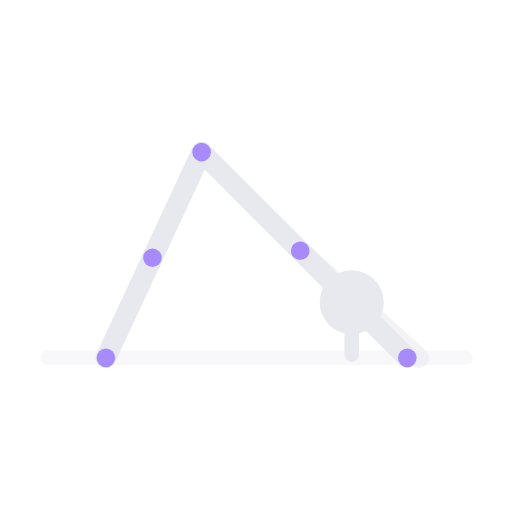
t = 0.00 s
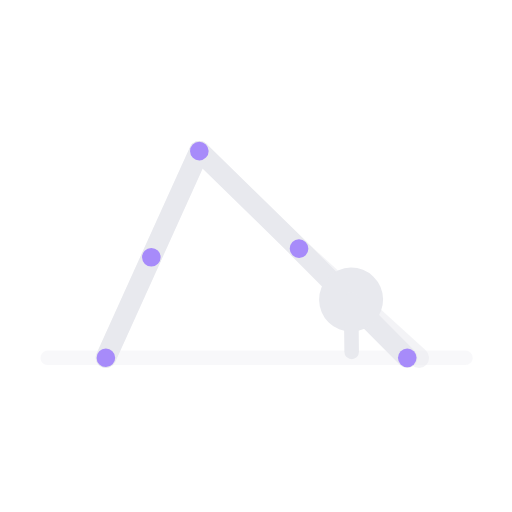
t = 0.63 s
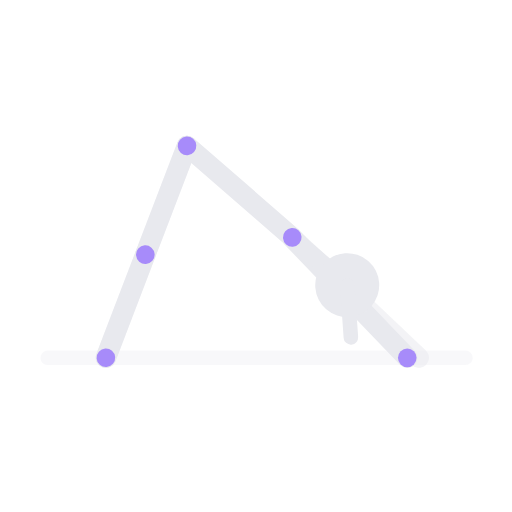
t = 1.88 s
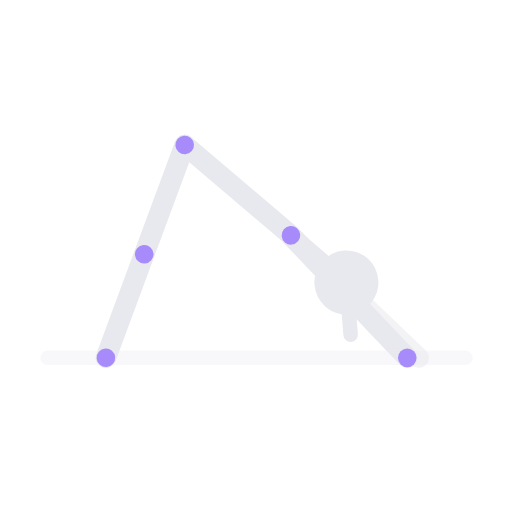
t = 2.50 s
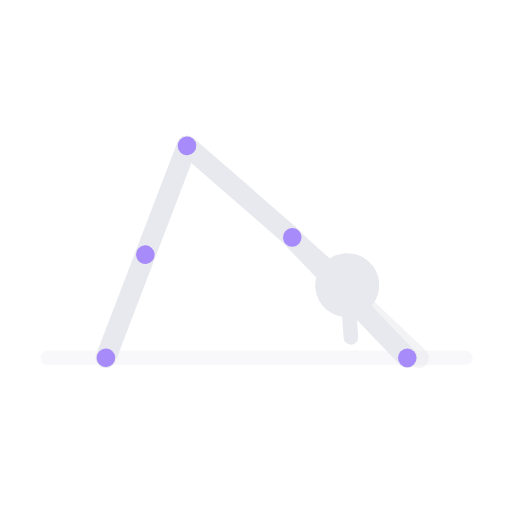
t = 3.13 s
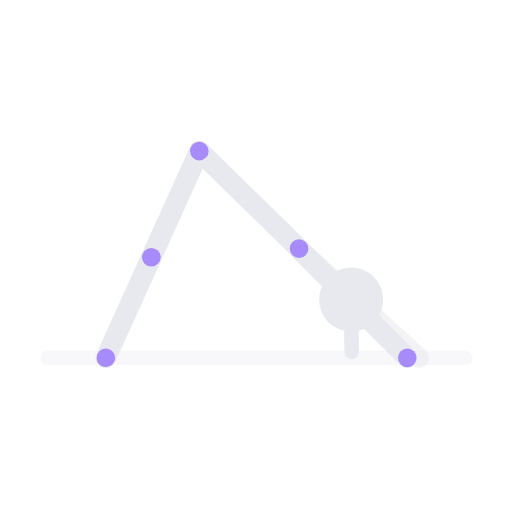
t = 4.38 s

The animated SVG that drew these frames (rendered in a browser with its animation timeline set to each time). Animation: 5 SMIL elements (animate=4,animateTransform=1); one cycle of 5.00 s, repeats indefinitely.

<svg xmlns="http://www.w3.org/2000/svg" viewBox="30 87 176 176" preserveAspectRatio="xMidYMid meet" role="img" aria-label="Encogimientos en pica">
  <title>Encogimientos en pica</title>
  <line x1="174.0" y1="210.0" x2="133.2" y2="173.2" stroke="#e8e9ee" stroke-width="7" stroke-linecap="round" opacity="0.5"><animate attributeName="x2" values="133.2;130.0;133.2" keyTimes="0.00;0.50;1.00" dur="5s" repeatCount="indefinite" calcMode="spline" keySplines="0.4 0 0.6 1;0.4 0 0.6 1"/><animate attributeName="y2" values="173.2;168.0;173.2" keyTimes="0.00;0.50;1.00" dur="5s" repeatCount="indefinite" calcMode="spline" keySplines="0.4 0 0.6 1;0.4 0 0.6 1"/></line>
  <line x1="170.0" y1="210.0" x2="133.2" y2="173.2" stroke="#e8e9ee" stroke-width="7" stroke-linecap="round" opacity="1.0"><animate attributeName="x2" values="133.2;130.0;133.2" keyTimes="0.00;0.50;1.00" dur="5s" repeatCount="indefinite" calcMode="spline" keySplines="0.4 0 0.6 1;0.4 0 0.6 1"/><animate attributeName="y2" values="173.2;168.0;173.2" keyTimes="0.00;0.50;1.00" dur="5s" repeatCount="indefinite" calcMode="spline" keySplines="0.4 0 0.6 1;0.4 0 0.6 1"/></line>
  <line x1="46.4" y1="210.0" x2="190.0" y2="210.0" stroke="rgba(232,233,238,.3)" stroke-width="5" stroke-linecap="round" opacity="1.0"/>
  <g>
    <animateTransform attributeName="transform" type="rotate" values="0 66 210;-4.63 66 210;0 66 210" keyTimes="0.00;0.50;1.00" dur="5s" repeatCount="indefinite" calcMode="spline" keySplines="0.4 0 0.6 1;0.4 0 0.6 1"/>
    <line x1="133.2" y1="173.2" x2="99.3" y2="139.3" stroke="#e8e9ee" stroke-width="7" stroke-linecap="round" opacity="1.0"/>
    <line x1="133.2" y1="173.2" x2="144.5" y2="184.5" stroke="#e8e9ee" stroke-width="6" stroke-linecap="round" opacity="1.0"/>
    <circle cx="150.9" cy="190.9" r="11" fill="#e8e9ee"/>
    <line x1="150.9" y1="190.9" x2="150.9" y2="208.9" stroke="#e8e9ee" stroke-width="5" stroke-linecap="round" opacity="1.0"/>
    <line x1="99.3" y1="139.3" x2="82.4" y2="175.6" stroke="#e8e9ee" stroke-width="7" stroke-linecap="round" opacity="0.5"/>
    <line x1="82.4" y1="175.6" x2="66.4" y2="210.0" stroke="#e8e9ee" stroke-width="7" stroke-linecap="round" opacity="0.5"/>
    <line x1="99.3" y1="139.3" x2="82.4" y2="175.6" stroke="#e8e9ee" stroke-width="7" stroke-linecap="round" opacity="1.0"/>
    <line x1="82.4" y1="175.6" x2="66.4" y2="210.0" stroke="#e8e9ee" stroke-width="7" stroke-linecap="round" opacity="1.0"/>
    <circle cx="133.2" cy="173.2" r="3.2" fill="#a78bfa" data-j="shoulder"/>
    <circle cx="99.3" cy="139.3" r="3.2" fill="#a78bfa" data-j="hip"/>
    <circle cx="82.4" cy="175.6" r="3.2" fill="#a78bfa" data-j="knee"/>
    <circle cx="66.4" cy="210.0" r="3.2" fill="#a78bfa" data-j="foot"/>
  </g>
  <circle cx="170.0" cy="210.0" r="3.2" fill="#a78bfa" data-j="hand"/>
</svg>
